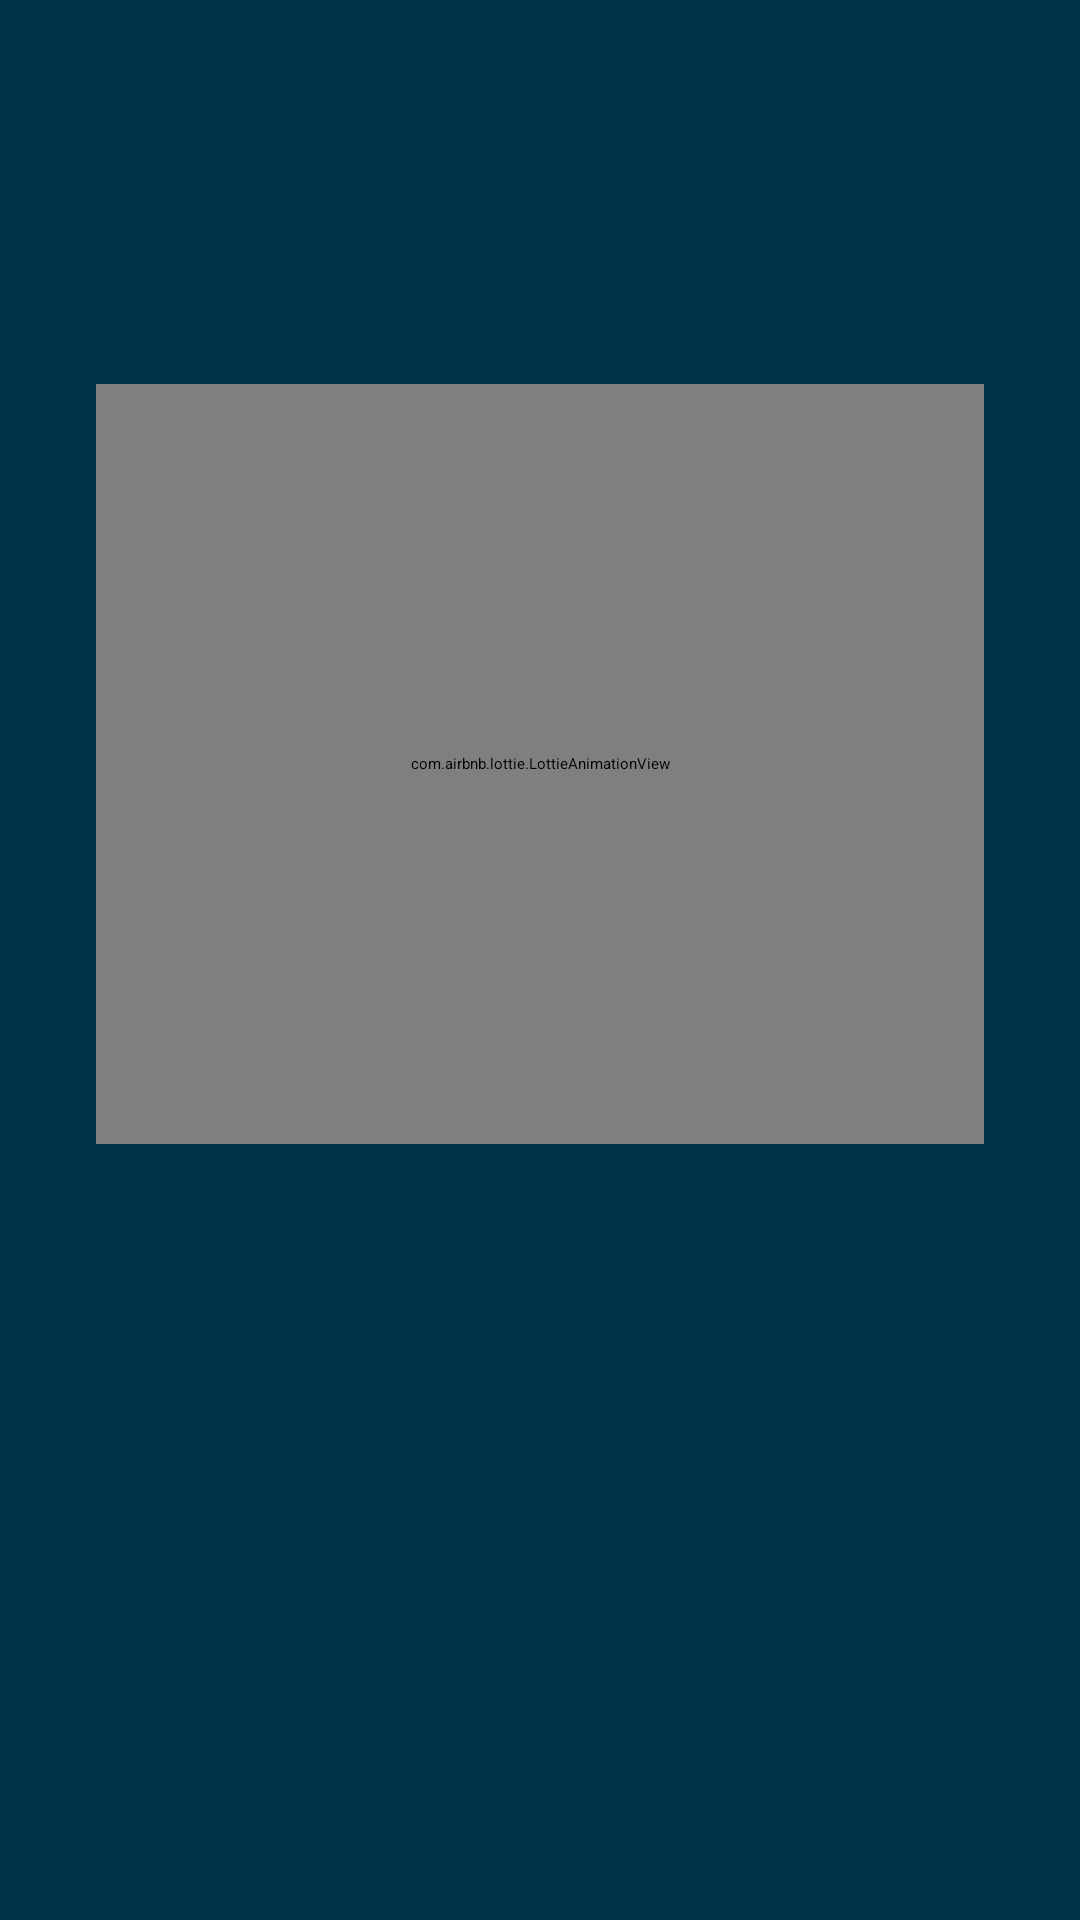

The Android layout XML behind this screen, and the referenced resources:
<!-- AndroidManifest.xml: activity theme Theme.AppSplash -->
<!-- res/layout/activity_sign_in.xml -->
<?xml version="1.0" encoding="utf-8"?>
<androidx.constraintlayout.widget.ConstraintLayout xmlns:android="http://schemas.android.com/apk/res/android"
    xmlns:app="http://schemas.android.com/apk/res-auto"
    xmlns:tools="http://schemas.android.com/tools"
    android:layout_width="match_parent"
    android:layout_height="match_parent"
    android:background="@color/primary"
    android:fitsSystemWindows="true"
    tools:context=".ui.sign_in.SignInActivity">

    <androidx.constraintlayout.widget.Guideline
        android:id="@+id/guideline0"
        android:layout_width="wrap_content"
        android:layout_height="wrap_content"
        android:orientation="horizontal"
        app:layout_constraintGuide_percent="0.05" />

    <androidx.constraintlayout.widget.Guideline
        android:id="@+id/guideline1"
        android:layout_width="wrap_content"
        android:layout_height="wrap_content"
        android:orientation="horizontal"
        app:layout_constraintGuide_percent="0.15" />

    <androidx.constraintlayout.widget.Guideline
        android:id="@+id/guideline2"
        android:layout_width="wrap_content"
        android:layout_height="wrap_content"
        android:orientation="horizontal"
        app:layout_constraintGuide_percent="0.85" />

    <com.airbnb.lottie.LottieAnimationView
        android:layout_width="match_parent"
        android:layout_height="0dp"
        android:layout_marginHorizontal="32dp"
        android:layout_marginVertical="32dp"
        app:lottie_rawRes="@raw/blog"
        app:lottie_autoPlay="true"
        app:layout_constraintBottom_toTopOf="@+id/tv_header"
        app:layout_constraintEnd_toEndOf="parent"
        app:layout_constraintStart_toStartOf="parent"
        app:layout_constraintTop_toBottomOf="@+id/guideline1" />

    <TextView
        android:id="@+id/tv_header"
        android:layout_width="wrap_content"
        android:layout_height="wrap_content"
        android:layout_marginHorizontal="16dp"
        android:text="@string/mighty_blog"
        android:textColor="@color/white"
        android:textSize="40sp"
        android:visibility="invisible"
        android:textStyle="bold"
        app:layout_constraintEnd_toEndOf="parent"
        app:layout_constraintStart_toStartOf="parent"
        app:layout_constraintBottom_toTopOf="@+id/tv_desc" />

    <TextView
        android:id="@+id/tv_header1"
        android:layout_width="wrap_content"
        android:layout_height="wrap_content"
        android:layout_marginHorizontal="32dp"
        android:text="@string/hola_bienvenido_a_de_vuelta"
        android:textColor="@color/white"
        android:visibility="invisible"
        android:textSize="20sp"
        android:textStyle="bold"
        app:layout_constraintEnd_toEndOf="parent"
        app:layout_constraintStart_toStartOf="parent"
        app:layout_constraintBottom_toTopOf="@+id/guideline1"
        app:layout_constraintTop_toBottomOf="@+id/guideline0" />


    <TextView
        android:id="@+id/tv_desc"
        android:layout_width="wrap_content"
        android:layout_height="wrap_content"
        android:layout_marginBottom="32dp"
        android:gravity="center"
        android:paddingHorizontal="32dp"
        android:text="@string/the_most_powerfull_blogging_experience"
        android:textSize="18sp"
        android:textColor="@color/white"
        android:visibility="invisible"
        android:textStyle="normal"
        app:layout_constraintBottom_toTopOf="@+id/guideline2"
        app:layout_constraintEnd_toEndOf="parent"
        app:layout_constraintStart_toStartOf="parent" />

    <androidx.constraintlayout.widget.ConstraintLayout
        android:layout_width="match_parent"
        android:layout_height="0dp"
        app:layout_constraintBottom_toBottomOf="parent"
        app:layout_constraintEnd_toEndOf="parent"
        app:layout_constraintStart_toStartOf="parent"
        app:layout_constraintTop_toBottomOf="@+id/guideline2">

        <com.google.android.material.button.MaterialButton
            android:id="@+id/button_first"
            android:layout_width="wrap_content"
            android:layout_height="wrap_content"
            android:backgroundTint="@color/white"
            android:text="@string/continuar_con_google"
            android:textColor="#5C4618"
            app:cornerRadius="25dp"
            android:visibility="invisible"
            app:icon="@drawable/google_svgrepo_com"
            app:iconPadding="16dp"
            app:iconTint="#5C4618"
            app:layout_constraintBottom_toBottomOf="parent"
            app:layout_constraintEnd_toEndOf="parent"
            app:layout_constraintStart_toStartOf="parent"
            app:layout_constraintTop_toTopOf="parent" />

    </androidx.constraintlayout.widget.ConstraintLayout>
</androidx.constraintlayout.widget.ConstraintLayout>
<!-- resources referenced by this layout -->
<resources>
  <color name="primary">#003549</color>
  <color name="white">#FFFFFFFF</color>
  <string name="continuar_con_google">Continuar con Google</string>
  <string name="hola_bienvenido_a_de_vuelta">Hola, bienvenido(a) de vuelta</string>
  <string name="mighty_blog">Mighty Blog</string>
  <string name="the_most_powerfull_blogging_experience">La experiencia de blogs más poderosa!</string>
  <style name="Theme.AppSplash" parent="Theme.SplashScreen">
          <item name="windowSplashScreenBackground">@color/white</item>
          <item name="windowSplashScreenAnimatedIcon">@mipmap/ic_launcher</item>
          <item name="windowSplashScreenAnimationDuration">400</item>
          <item name="postSplashScreenTheme">@style/Theme.Blog</item>
          <item name="android:statusBarColor">@color/white</item>
          <item name="android:navigationBarColor">@color/white</item>
          <item name="android:windowLightStatusBar">true</item>
      </style>
  <style name="Theme.Blog" parent="Base.Theme.Blog" />
  <style name="Base.Theme.Blog" parent="Theme.Material3.Light.NoActionBar">
          <item name="android:fontFamily">@font/poppins</item>
      </style>
</resources>
